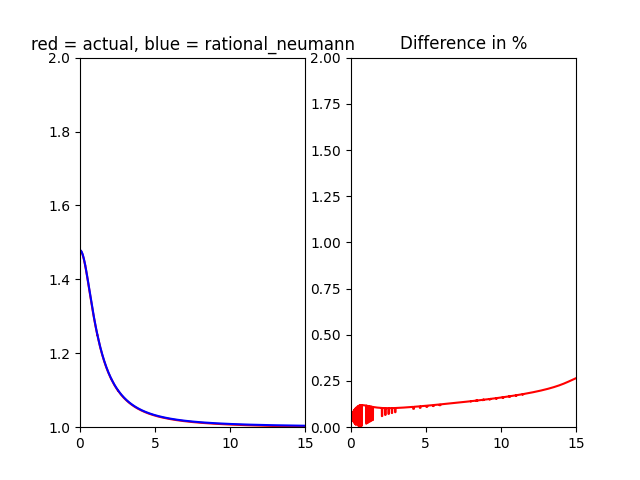

Data behind this chart, as committed beside it:
0, 1.4780285149143697
0.003001, 1.478
0.006001, 1.478
0.009002, 1.478
0.012, 1.478
0.015, 1.478
0.018, 1.478
0.021, 1.478
0.024, 1.478
0.02701, 1.478
0.03001, 1.478
0.03301, 1.478
0.03601, 1.477
0.03901, 1.477
0.04201, 1.477
0.04501, 1.477
0.04801, 1.477
0.05101, 1.477
0.05401, 1.477
0.05701, 1.477
0.06001, 1.477
0.06301, 1.476
0.06601, 1.476
0.06901, 1.476
0.07201, 1.476
0.07502, 1.476
0.07802, 1.476
0.08102, 1.475
0.08402, 1.475
0.08702, 1.475
0.09002, 1.475
0.09302, 1.475
0.09602, 1.474
0.09902, 1.474
0.102, 1.474
0.105, 1.474
0.108, 1.473
0.111, 1.473
0.114, 1.473
0.117, 1.473
0.12, 1.472
0.123, 1.472
0.126, 1.472
0.129, 1.472
0.132, 1.471
0.135, 1.471
0.138, 1.471
0.141, 1.47
0.144, 1.47
0.147, 1.47
0.15, 1.469
0.153, 1.469
0.156, 1.469
0.159, 1.469
0.162, 1.468
0.165, 1.468
0.168, 1.467
0.171, 1.467
0.174, 1.467
0.177, 1.466
0.18, 1.466
... 4,939 more rows
